Run: headless pygame with SDL's dummy video driver; simulated clock (each Clock.tick advances the game by its frame time, no real sleeping); random seed 0; keys injected as events and as key.get_pressed() state; no mouse input; restart key SPACE tapped at the start of phases 3 and 4.
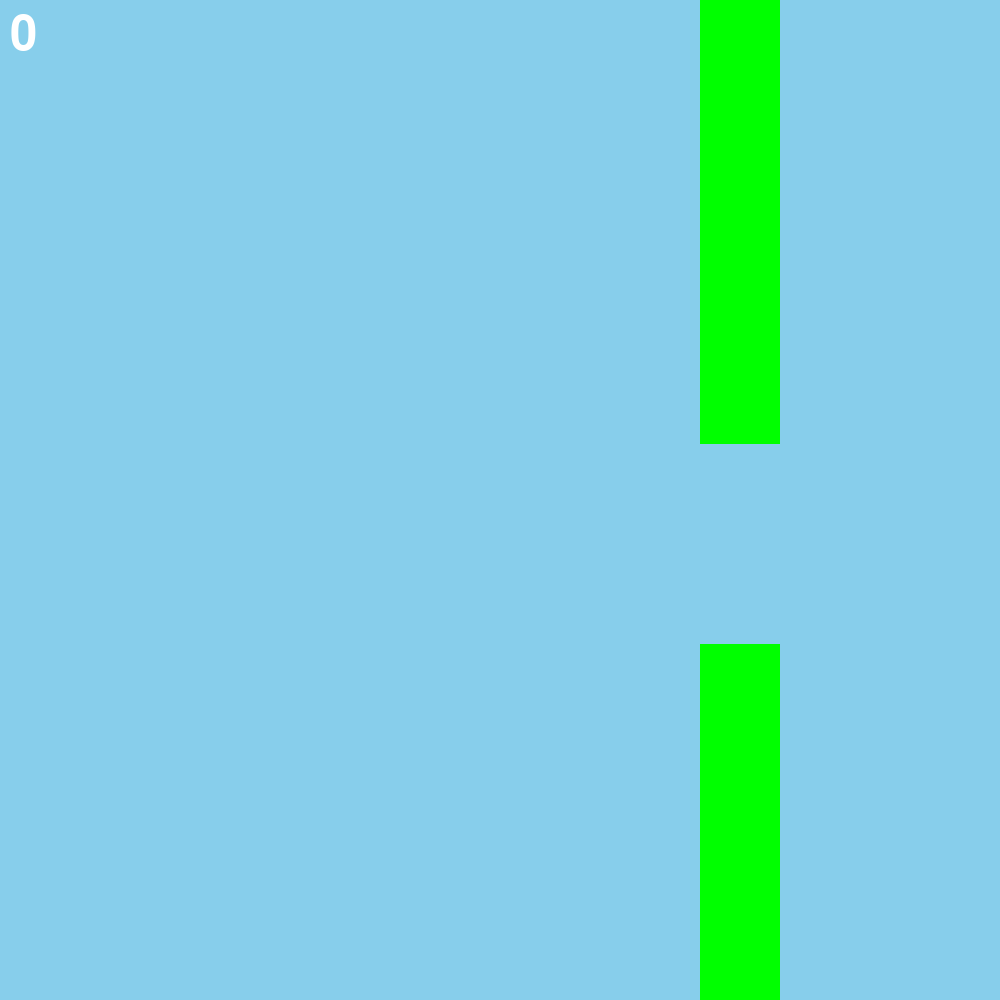
Frame 1 of 4 · flips 1–60 · no input
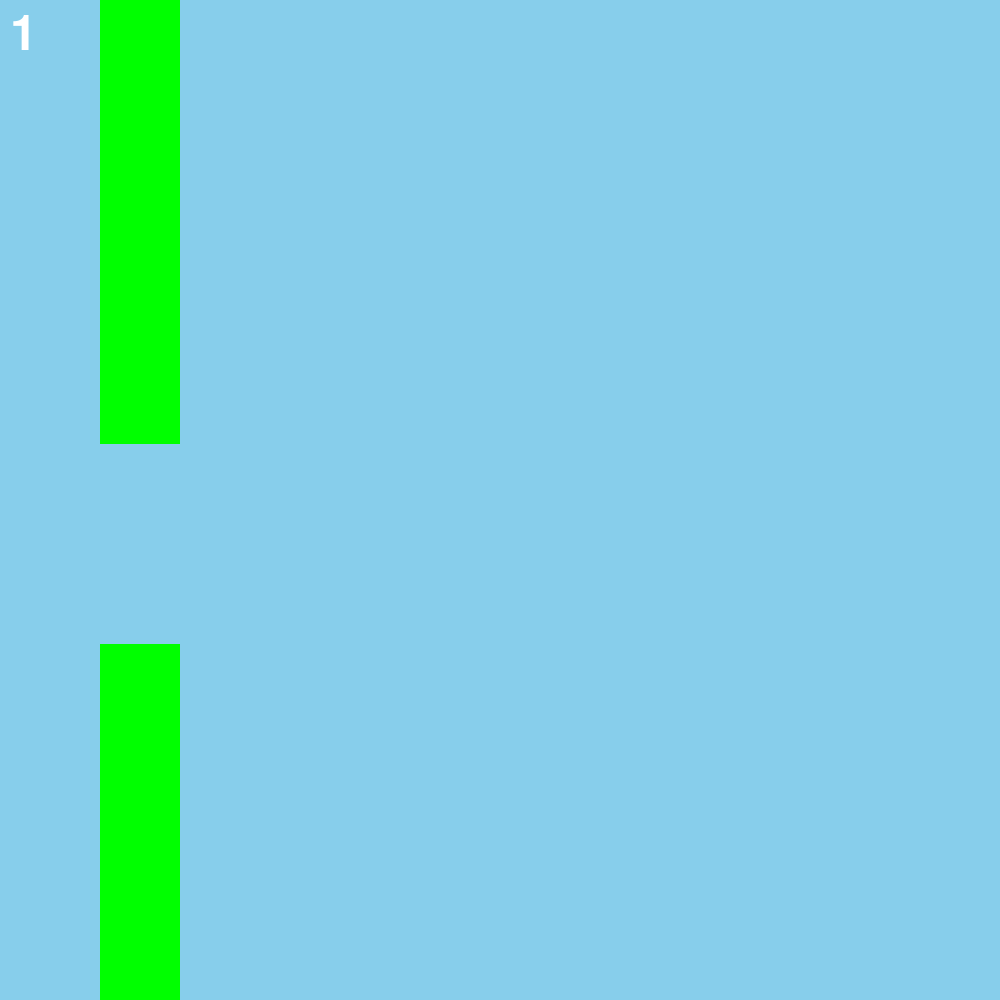
Frame 2 of 4 · flips 61–180 · tapped SPACE, RETURN · held RIGHT (→), D
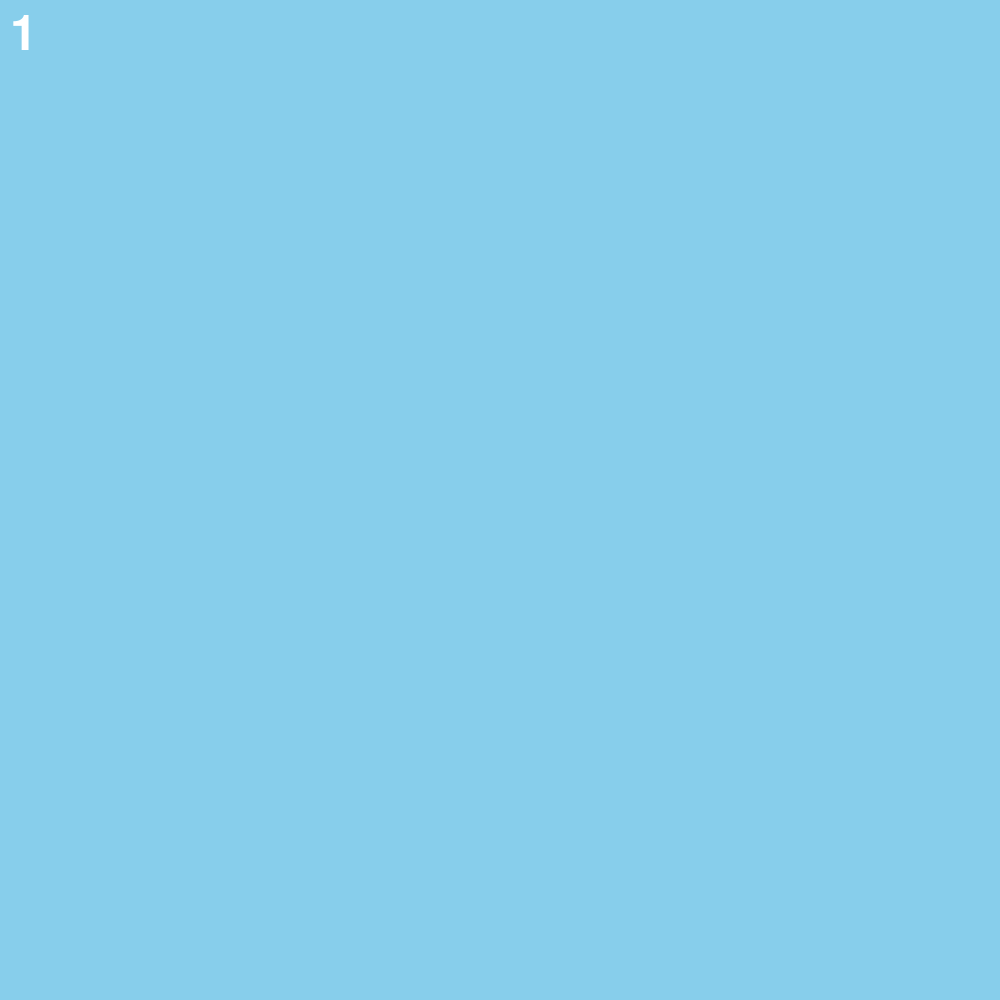
Frame 3 of 4 · flips 181–300 · tapped SPACE · held DOWN (↓), S
Frame 4 of 4 · flips 301–420 · tapped SPACE · held LEFT (←), A, UP (↑), W · screen unchanged from frame 3, image omitted

The pygame program that drew these frames:

import pygame
import sys
import random

# initialize constants
SCREEN_WIDTH = 1000
SCREEN_HEIGHT = 1000
PIPE_WIDTH = 80
PIPE_GAP = 200
PIPE_MOVEMENT_SPEED = -5
BIRD_JUMP_STRENGTH = -10
GRAVITY = 1


class Bird(pygame.sprite.Sprite):
    def __init__(self, x, y):
        super().__init__()
        self.image = pygame.Surface((50, 50))
        self.image.fill((255, 255, 0))
        self.rect = self.image.get_rect(center=(x, y))
        self.velocity = 0

    def update(self):
        self.velocity += GRAVITY
        self.rect.y += int(self.velocity)
        if self.rect.top < 0:
            self.rect.top = 0
        if self.rect.bottom > SCREEN_HEIGHT:
            pygame.event.post(pygame.event.Event(pygame.QUIT))

    def jump(self):
        self.velocity = BIRD_JUMP_STRENGTH


class Pipe(pygame.sprite.Sprite):
    def __init__(self, x):
        super().__init__()
        top_height = random.randint(50, SCREEN_HEIGHT - PIPE_GAP - 50)
        self.image = pygame.Surface((PIPE_WIDTH, top_height))
        self.image.fill((0, 255, 0))
        self.rect = self.image.get_rect(topleft=(x, 0))
        self.bottom_image = pygame.Surface((PIPE_WIDTH, SCREEN_HEIGHT - top_height - PIPE_GAP))
        self.bottom_image.fill((0, 255, 0))
        self.bottom_rect = self.bottom_image.get_rect(topleft=(x, top_height + PIPE_GAP))
        self.passed = False

    def update(self):
        self.rect.x += PIPE_MOVEMENT_SPEED
        self.bottom_rect.x += PIPE_MOVEMENT_SPEED
        if self.rect.right < 0:
            self.kill()


class Game:
    def __init__(self):
        pygame.init()
        self.screen = pygame.display.set_mode((SCREEN_WIDTH, SCREEN_HEIGHT))
        self.clock = pygame.time.Clock()
        self.font = pygame.font.Font(None, 72)
        self.reset_game()
        self.pipe_timer = pygame.USEREVENT + 1
        pygame.time.set_timer(self.pipe_timer, 1500)

    def reset_game(self):
        self.game_over = False
        self.score = 0
        self.bird = Bird(SCREEN_WIDTH // 4, SCREEN_HEIGHT // 2)
        self.pipes = pygame.sprite.Group()
        self.all_sprites = pygame.sprite.Group(self.bird)
        new_pipe = Pipe(SCREEN_WIDTH)
        self.pipes.add(new_pipe)
        self.all_sprites.add(new_pipe)

    def run(self, event):
        if not self.game_over:
            self.bird.update()
            self.pipes.update()

            if event.type == pygame.QUIT:
                return False

            if event.type == pygame.KEYDOWN and event.key in {pygame.K_SPACE, pygame.K_UP}:
                self.bird.jump()

            if event.type == self.pipe_timer:
                new_pipe = Pipe(SCREEN_WIDTH)
                self.pipes.add(new_pipe)
                self.all_sprites.add(new_pipe)

            for pipe in self.pipes:
                if not pipe.passed and pipe.rect.right < self.bird.rect.left:
                    pipe.passed = True
                    self.score += 1

            self.check_collisions()

            self.screen.fill((135, 206, 235))
            
            for sprite in self.all_sprites:
                if isinstance(sprite, Pipe):
                    self.screen.blit(sprite.image, sprite.rect)
                    self.screen.blit(sprite.bottom_image, sprite.bottom_rect)
                else:
                    self.screen.blit(sprite.image, sprite.rect)

            if self.game_over:
                self.show_game_over()
            else:
                self.show_score()
            
            pygame.display.flip()
            self.clock.tick(30)
        return True

    def check_collisions(self):
        for pipe in self.pipes:
            if pipe.rect.colliderect(self.bird.rect) or pipe.bottom_rect.colliderect(self.bird.rect):
                self.game_over = True

    def show_score(self):
        score_text = self.font.render(str(self.score), True, (255, 255, 255))
        self.screen.blit(score_text, (10, 10))

    def show_game_over(self):
        game_over_text = self.font.render('Game Over!', True, (255,255,255))
        self.screen.blit(game_over_text, ((SCREEN_WIDTH - game_over_text.get_width()) // 2, (SCREEN_HEIGHT - game_over_text.get_height()) // 2))

if __name__ == "__main__":
    game = Game()
    running = True
    while running:
        event = pygame.event.poll()
        running = game.run(event)
    pygame.quit()
